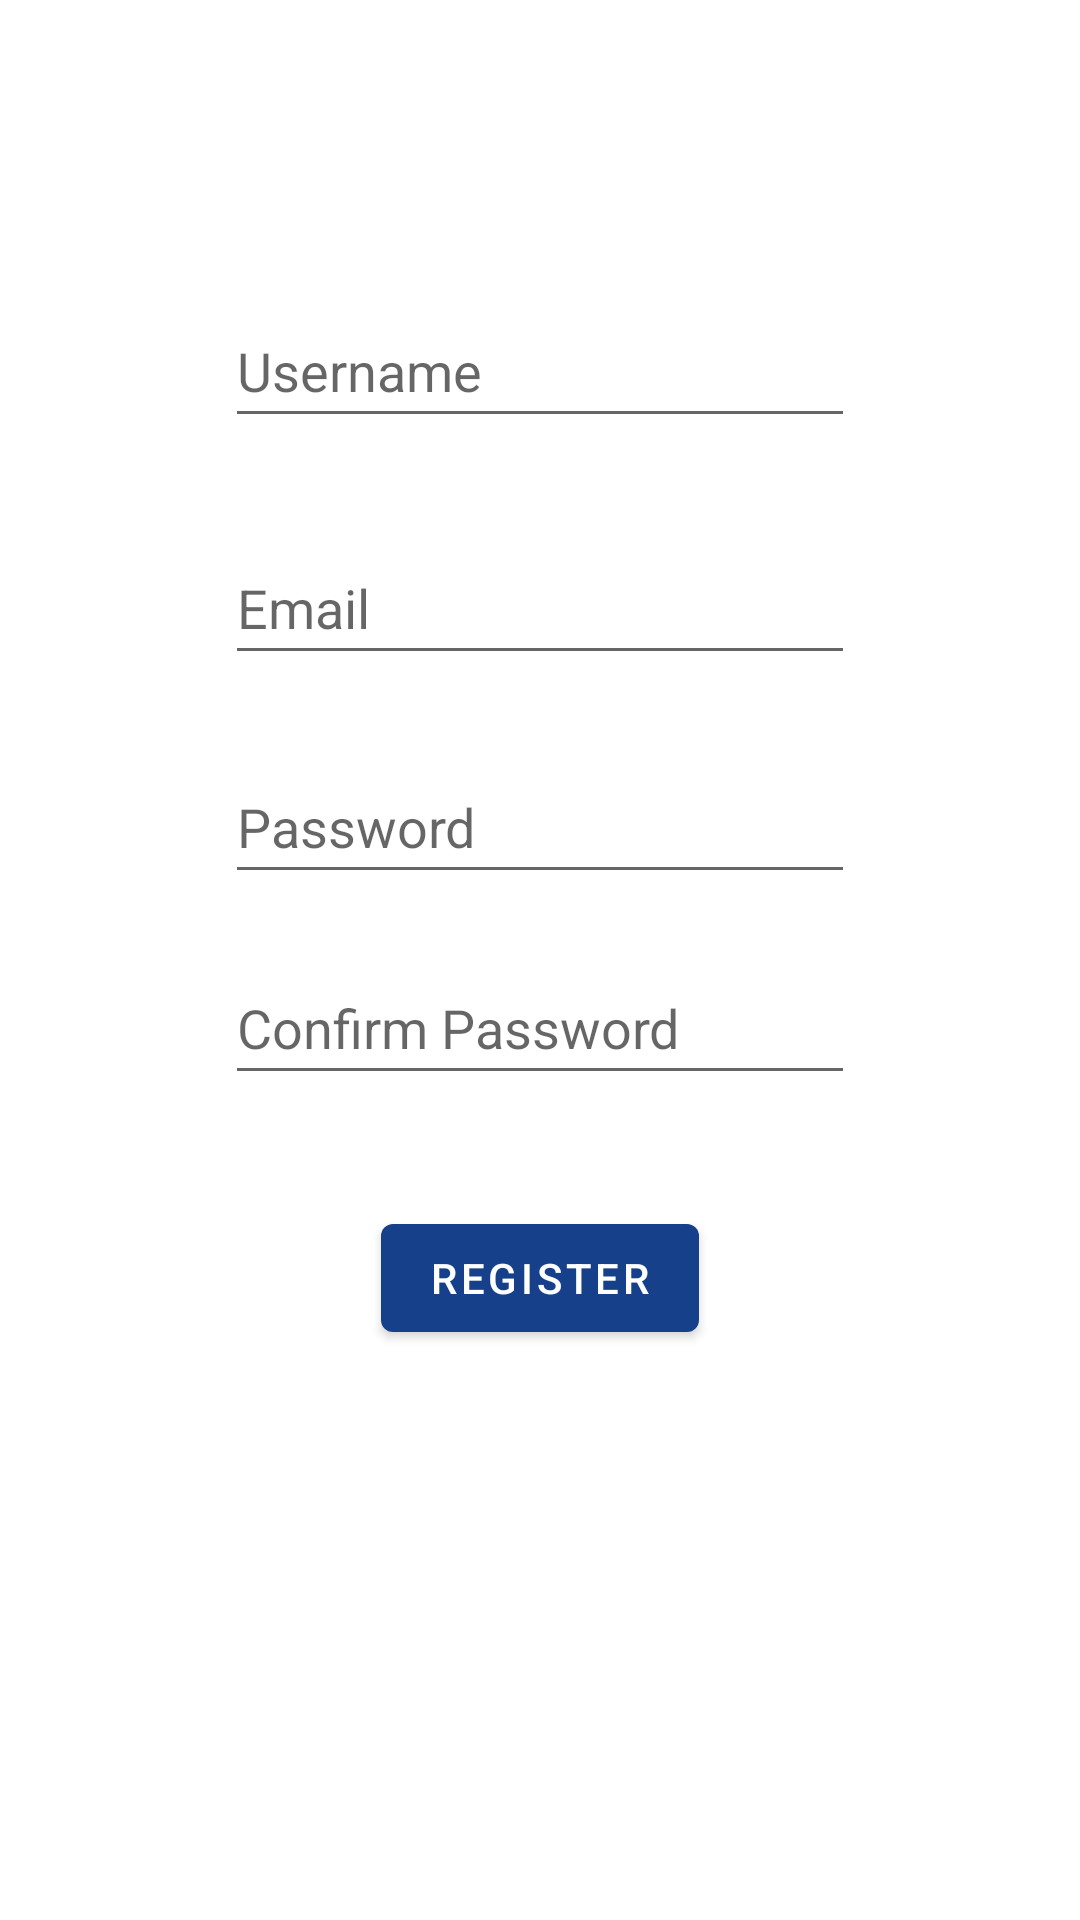

Write the Android layout XML for this screen, with the resource values it uses.
<!-- AndroidManifest.xml: application theme Theme.MyNBA -->
<!-- res/layout/activity_register.xml -->
<?xml version="1.0" encoding="utf-8"?>
<androidx.constraintlayout.widget.ConstraintLayout xmlns:android="http://schemas.android.com/apk/res/android"
    xmlns:app="http://schemas.android.com/apk/res-auto"
    xmlns:tools="http://schemas.android.com/tools"
    android:layout_width="match_parent"
    android:layout_height="match_parent"
    tools:context=".RegisterActivity">

    <EditText
        android:id="@+id/usernameEt"
        android:layout_width="wrap_content"
        android:layout_height="wrap_content"
        android:layout_marginTop="98dp"
        android:ems="10"
        android:hint="Username"
        android:inputType="textPersonName"
        android:minHeight="48dp"
        app:layout_constraintEnd_toEndOf="parent"
        app:layout_constraintStart_toStartOf="parent"
        app:layout_constraintTop_toTopOf="parent" />

    <EditText
        android:id="@+id/emailEt"
        android:layout_width="wrap_content"
        android:layout_height="wrap_content"
        android:layout_marginTop="31dp"
        android:ems="10"
        android:hint="Email"
        android:inputType="textPersonName"
        android:minHeight="48dp"
        app:layout_constraintStart_toStartOf="@+id/usernameEt"
        app:layout_constraintTop_toBottomOf="@+id/usernameEt" />

    <EditText
        android:id="@+id/passwordEt"
        android:layout_width="wrap_content"
        android:layout_height="wrap_content"
        android:layout_marginTop="25dp"
        android:ems="10"
        android:hint="Password"
        android:inputType="textPersonName"
        android:minHeight="48dp"
        app:layout_constraintStart_toStartOf="@+id/emailEt"
        app:layout_constraintTop_toBottomOf="@+id/emailEt" />

    <EditText
        android:id="@+id/cPassword"
        android:layout_width="wrap_content"
        android:layout_height="wrap_content"
        android:layout_marginTop="19dp"
        android:ems="10"
        android:hint="Confirm Password"
        android:inputType="textPersonName"
        android:minHeight="48dp"
        app:layout_constraintStart_toStartOf="@+id/passwordEt"
        app:layout_constraintTop_toBottomOf="@+id/passwordEt" />

    <Button
        android:id="@+id/registerBtn"
        android:layout_width="wrap_content"
        android:layout_height="wrap_content"
        android:layout_marginTop="37dp"
        android:text="Register"
        app:layout_constraintEnd_toEndOf="parent"
        app:layout_constraintStart_toStartOf="parent"
        app:layout_constraintTop_toBottomOf="@+id/cPassword" />
</androidx.constraintlayout.widget.ConstraintLayout>
<!-- resources referenced by this layout -->
<resources>
  <style name="Theme.MyNBA" parent="Theme.MaterialComponents.DayNight.DarkActionBar">
          
          <item name="colorPrimary">@color/blue</item>
          <item name="colorPrimaryVariant">@color/blue</item>
          <item name="colorOnPrimary">@color/white</item>
          
          <item name="colorSecondary">@color/teal_200</item>
          <item name="colorSecondaryVariant">@color/teal_700</item>
          <item name="colorOnSecondary">@color/black</item>
          
          <item name="android:statusBarColor" tools:targetApi="l">?attr/colorPrimaryVariant</item>
          
          <item name="font">@font/montserrat</item>
      </style>
  <color name="blue">#17408b</color>
  <color name="white">#FFFFFFFF</color>
  <color name="teal_200">#FF03DAC5</color>
  <color name="teal_700">#FF018786</color>
  <color name="black">#FF000000</color>
</resources>
